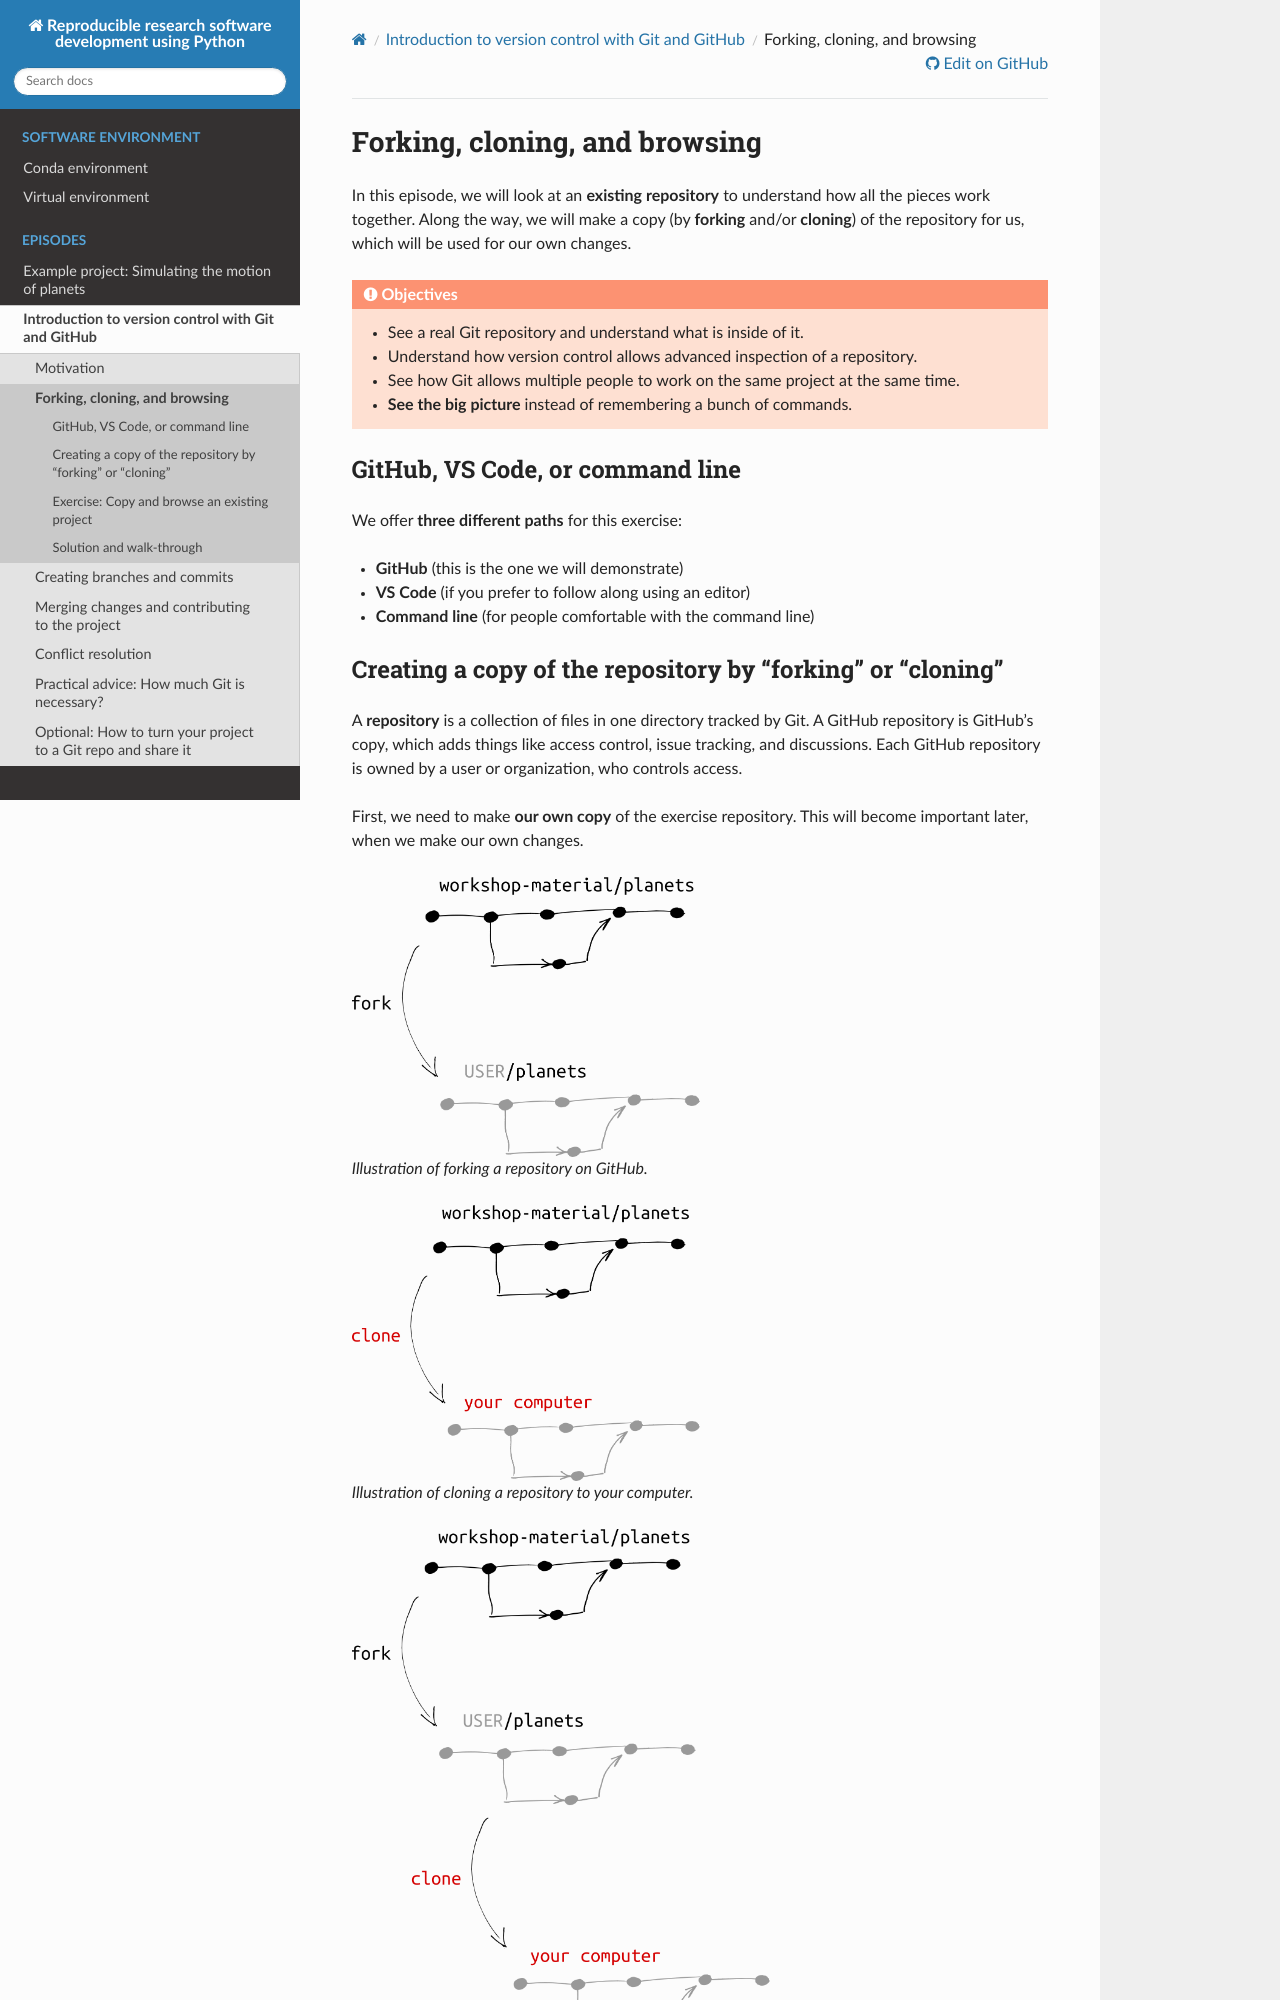

repository: coderefinery/reproducible-python · page: version-control/browsing/index.html · generator: sphinx

(browsing)=

# Forking, cloning, and browsing

In this episode, we will look at an **existing repository** to understand how
all the pieces work together. Along the way, we will make a copy (by
**forking** and/or **cloning**) of the repository for us, which will be used
for our own changes.

:::{objectives}
- See a real Git repository and understand what is inside of it.
- Understand how version control allows advanced inspection of a
  repository.
- See how Git allows multiple people to work on the same project at the same time.
- **See the big picture** instead of remembering a bunch of commands.
:::


## GitHub, VS Code, or command line

We offer **three different paths** for this exercise:
- **GitHub** (this is the one we will demonstrate)
- **VS Code** (if you prefer to follow along using an editor)
- **Command line** (for people comfortable with the command line)


## Creating a copy of the repository by "forking" or "cloning"

A **repository** is a collection of files in one directory tracked by Git.  A
GitHub repository is GitHub's copy, which adds things like access control,
issue tracking, and discussions.  Each GitHub repository is owned by a user or
organization, who controls access.

First, we need to make **our own copy** of the exercise repository. This will
become important later, when we make our own changes.

:::{figure} img/illustrations/fork.png
:alt: Illustration of forking a repository on GitHub
:width: 50%

Illustration of forking a repository on GitHub.
:::

:::{figure} img/illustrations/clone.png
:alt: Illustration of cloning a repository to your computer
:width: 50%

Illustration of cloning a repository to your computer.
:::

:::{figure} img/illustrations/clone-of-fork.png
:alt: Illustration of cloning a forked repository to your computer
:width: 60%

It is also possible to do this: to clone a forked repository to your computer.
:::

At all times you should be aware of if you are looking at **your repository**
or the **upstream repository** (original repository):
- Your repository: https://github.com/**USER**/planets
- Upstream repository: https://github.com/**workshop-material**/planets

:::{admonition} How to create a fork
1. Go to the repository view on GitHub: <https://github.com/workshop-material/planets>
1. First, on GitHub, click the button that says "Fork". It is towards
   the top-right of the screen.
1. You should shortly be redirected to your copy of the repository
   **USER/planets**.
:::

:::{instructor-note}
Before starting the exercise session show
how to fork the repository to own account
(above).
:::
